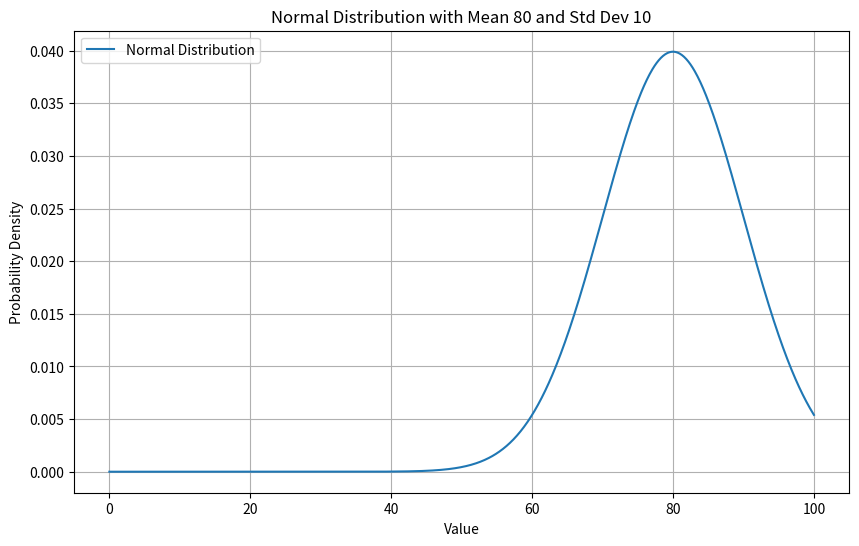

This chart was generated by the following Python code:
import numpy as np
import matplotlib.pyplot as plt
from scipy.stats import norm

# Parameters for the normal distribution
mean = 80
std_dev = 10

# Range of values
x = np.linspace(0, 100, 1000)
y = norm.pdf(x, mean, std_dev)

# Plotting the normal distribution
plt.figure(figsize=(10, 6))
plt.plot(x, y, label='Normal Distribution')
plt.title('Normal Distribution with Mean 80 and Std Dev 10')
plt.xlabel('Value')
plt.ylabel('Probability Density')
plt.legend()
plt.grid(True)
plt.show()
